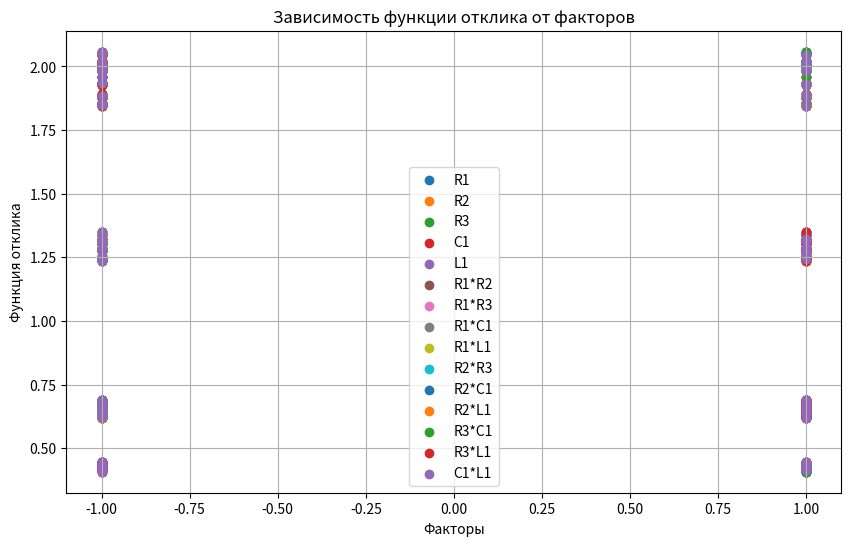

Source code (Python):
import os
import csv
import numpy as np
import pandas as pd
import matplotlib.pyplot as plt
from itertools import product

class ExperimentProcessor:
    def __init__(self, output_dir: str = "results"):
        """
        Инициализация процессора эксперимента.
        Создает директорию для сохранения результатов.
        """
        
        self.output_dir = output_dir
        os.makedirs(self.output_dir, exist_ok=True)
    
    def generate_experiment_data(self, factors: list, levels: dict, repetitions: int = 3) -> pd.DataFrame:
        """
        Генерирует данные эксперимента на основе планировочной матрицы.
        Декодирует факторы в натуральные значения и добавляет случайную погрешность.
        Возвращает DataFrame с данными эксперимента.
        """

        matrix = self._create_planning_matrix(factors, levels)
        data = []
        for _, row in matrix.iterrows():
            natural_factors = {}
            for factor in factors:
                X0 = levels[factor][1]  # Основной уровень
                n = (levels[factor][0] - levels[factor][2]) / 2  # Интервал варьирования
                coded_value = row[factor]
                natural_value = X0 + coded_value * n
                natural_factors[factor] = natural_value
            true_y = self.calculate_true_response(**natural_factors)
            scale = 0.01 * true_y
            noisy_y = np.random.normal(loc=true_y, scale=scale, size=repetitions)
            for y in noisy_y:
                data.append({**row.to_dict(), "y": y})
        return pd.DataFrame(data)
    
    def calculate_true_response(self, R1: float, R2: float, R3: float, C1: float, L1: float) -> float:
        """
        Рассчитывает истинное значение отклика на основе модели электрической цепи.
        Возвращает время переходного процесса в миллисекундах.
        """

        R_parallel = (R1 * R2) / (R1 + R2)
        R_total = R_parallel + R3
        return (L1 / R_total) * 1e3
    
    def _create_planning_matrix(self, factors: list, levels: dict) -> pd.DataFrame:
        """
        Создает планировочную матрицу полного факторного эксперимента.
        Добавляет взаимодействия между факторами.
        Возвращает DataFrame с кодированными значениями факторов.
        """

        combinations = list(product([-1, 1], repeat=len(factors)))
        matrix = pd.DataFrame(combinations, columns=factors)
        for i in range(len(factors)):
            for j in range(i + 1, len(factors)):
                interaction = f"{factors[i]}*{factors[j]}"
                matrix[interaction] = matrix[factors[i]] * matrix[factors[j]]
        return matrix
    
    def process_data(self, data: pd.DataFrame, alpha: float = 0.05) -> dict:
        """
        Обрабатывает данные эксперимента:
        - Проверяет однородность дисперсий (критерий Кохрена)
        - Рассчитывает коэффициенты регрессии
        - Проверяет адекватность модели
        Возвращает словарь с результатами обработки.
        """

        results = {}
        grouped = data.groupby(list(data.columns[:-1]))
        means = grouped.mean().reset_index()
        variances = grouped.var().reset_index()
        results["means"] = means
        results["variances"] = variances
        
        Gp = variances['y'].max() / variances['y'].sum()
        f1 = len(variances) - 1
        f2 = len(data['y'].unique()) - 1
        Gt = self._get_cochran_critical_value(alpha, f1, f2)
        results["homogeneity"] = Gp < Gt
        
        if results["homogeneity"]:
            coefficients = self._calculate_coefficients(means)
            results["coefficients_coded"] = coefficients
            results["coefficients_natural"] = self.decode_coefficients(coefficients, levels)
        
        y_pred = self._predict(means, coefficients)
        s_adeq = np.sum((means['y'] - y_pred)**2) / (len(means) - len(coefficients))
        Ft = self._get_f_critical_value(alpha, len(means)-len(coefficients), len(data)-1)
        Fp = s_adeq / variances['y'].mean()
        results["adequacy"] = {
            "F_adeq": Fp,
            "is_adequate": Fp < Ft
        }
        return results
    
    def decode_coefficients(self, coefficients: dict, levels: dict) -> dict:
        """
        Декодирует коэффициенты регрессии из кодированного вида в натуральный.
        Возвращает словарь с декодированными коэффициентами.
        """

        decoded = {}
        for key, value in coefficients.items():
            if '*' in key:
                factors = key.split('*')
                term = value
                for f in factors:
                    X0 = levels[f][1]
                    n = (levels[f][0] - levels[f][2]) / 2
                    term *= (n / 2) ** len(factors)
                decoded[key] = term
            else:
                if key in levels:
                    X0 = levels[key][1]
                    n = (levels[key][0] - levels[key][2]) / 2
                    decoded[key] = value * (n / 2)
                else:
                    decoded[key] = value
        return decoded
    
    def compare_predictions(self, coefficients: dict, levels: dict, num_samples: int = 5) -> pd.DataFrame:
        """
        Сравнивает предсказания модели с истинными значениями на случайных выборках.
        Возвращает DataFrame со сравнительным анализом.
        """

        samples = []
        for _ in range(num_samples):
            factors = {}
            for param in ['R1', 'R2', 'R3', 'C1', 'L1']:
                low, mid, high = levels[param]
                factors[param] = np.random.uniform(low, high)
            
            coded = {}
            for param in ['R1', 'R2', 'R3', 'C1', 'L1']:
                X0 = levels[param][1]
                n = (levels[param][0] - levels[param][2]) / 2
                coded[param] = (factors[param] - X0) / n
            
            y_pred = coefficients['b0']
            for key, value in coefficients.items():
                if key == 'b0':
                    continue
                factors_in_term = key.split('*')
                term = 1
                for f in factors_in_term:
                    term *= coded.get(f, 0)
                y_pred += value * term
            
            y_true = self.calculate_true_response(**factors)
            samples.append({
                "Factors": factors,
                "Predicted": y_pred,
                "True": y_true,
                "Error": abs(y_pred - y_true)
            })
        return pd.DataFrame(samples)
    
    def save_results_to_csv(self, results: dict, filename: str):
        """
        Сохраняет результаты эксперимента в CSV файлы:
        - Сводные данные
        - Средние значения
        - Дисперсии
        - Кодированные коэффициенты
        - Натуральные коэффициенты
        """

        base_path = os.path.join(self.output_dir, filename)
        with open(f"{base_path}_summary.csv", 'w', newline='', encoding='utf-8') as f:
            writer = csv.writer(f)
            writer.writerow(["Параметр", "Значение"])
            writer.writerow(["Однородность дисперсий", results.get("homogeneity", "N/A")])
            writer.writerow(["Адекватность модели", results.get("adequacy", {}).get("is_adequate", "N/A")])
        
        for key in ["means", "variances"]:
            if key in results:
                results[key].to_csv(f"{base_path}_{key}.csv", index=False)
        
        if "coefficients_coded" in results:
            pd.DataFrame(results["coefficients_coded"].items(), columns=["Фактор", "Кодированный коэффициент"])\
                .to_csv(f"{base_path}_coeff_coded.csv", index=False)
        
        if "coefficients_natural" in results:
            pd.DataFrame(results["coefficients_natural"].items(), columns=["Фактор", "Натуральный коэффициент"])\
                .to_csv(f"{base_path}_coeff_natural.csv", index=False)
    
    def plot_results(self, data: pd.DataFrame, filename: str):
        """
        Создает графическое представление результатов эксперимента.
        Сохраняет график в формате PNG.
        """

        plt.figure(figsize=(10, 6))
        for factor in data.columns[:-1]:
            plt.scatter(data[factor], data["y"], label=factor)
        plt.title("Зависимость функции отклика от факторов")
        plt.xlabel("Факторы")
        plt.ylabel("Функция отклика")
        plt.legend()
        plt.grid(True)
        plt.savefig(os.path.join(self.output_dir, f"{filename}.png"))
        plt.close()
    
    def _calculate_coefficients(self, means: pd.DataFrame) -> dict:
        """
        Рассчитывает коэффициенты регрессии по методу наименьших квадратов.
        Возвращает словарь с коэффициентами.
        """

        N = len(means)
        coefficients = {}
        for col in means.columns:
            if col == 'y':
                coefficients['b0'] = (means[col] * means[col]).sum() / N
            else:
                coefficients[col] = (means[col] * means['y']).sum() / N
        return coefficients
    
    def _predict(self, data: pd.DataFrame, coefficients: dict) -> np.ndarray:
        """
        Выполняет предсказание отклика на основе рассчитанных коэффициентов.
        Возвращает массив предсказанных значений.
        """

        predictions = np.zeros(len(data))
        for i, row in data.iterrows():
            pred = coefficients['b0']
            for key, value in coefficients.items():
                if key == 'b0':
                    continue
                factors_in_term = key.split('*')
                term = 1
                for f in factors_in_term:
                    term *= row.get(f, 0)
                pred += value * term
            predictions[i] = pred
        return predictions
    
    def _get_cochran_critical_value(self, alpha: float, f1: int, f2: int) -> float:
        """
        Возвращает критическое значение для критерия Кохрена.
        Если точное значение не найдено, возвращает значение по умолчанию.
        """

        cochran_table = {
            (7, 2): 0.8376
        }
        return cochran_table.get((f1, f2), 0.7)
    
    def _get_f_critical_value(self, alpha: float, f1: int, f2: int) -> float:
        """
        Возвращает критическое значение для F-критерия.
        Если точное значение не найдено, возвращает значение по умолчанию.
        """

        f_table = {
            (4, 22): 3.01,
            (7, 22): 2.51
        }
        return f_table.get((f1, f2), 4.0)

# Параметры эксперимента
factors = ["R1", "R2", "R3", "C1", "L1"]
levels = {
    "R1": [60, 50, 40],   # Верхний, основной, нижний
    "R2": [30, 25, 20],
    "R3": [100, 80, 60],
    "C1": [0.0015, 0.001, 0.0005],
    "L1": [0.15, 0.1, 0.05]
}

# Создание и выполнение эксперимента
processor = ExperimentProcessor()
experiment_data = processor.generate_experiment_data(factors, levels, repetitions=3)
results = processor.process_data(experiment_data)

# Сравнение оценок и истинных значений
comparison = processor.compare_predictions(results["coefficients_coded"], levels)
comparison.to_csv(os.path.join(processor.output_dir, "comparison.csv"), index=False)

# Сохранение результатов
processor.save_results_to_csv(results, "experiment_results")
processor.plot_results(experiment_data, "experiment_plot")
